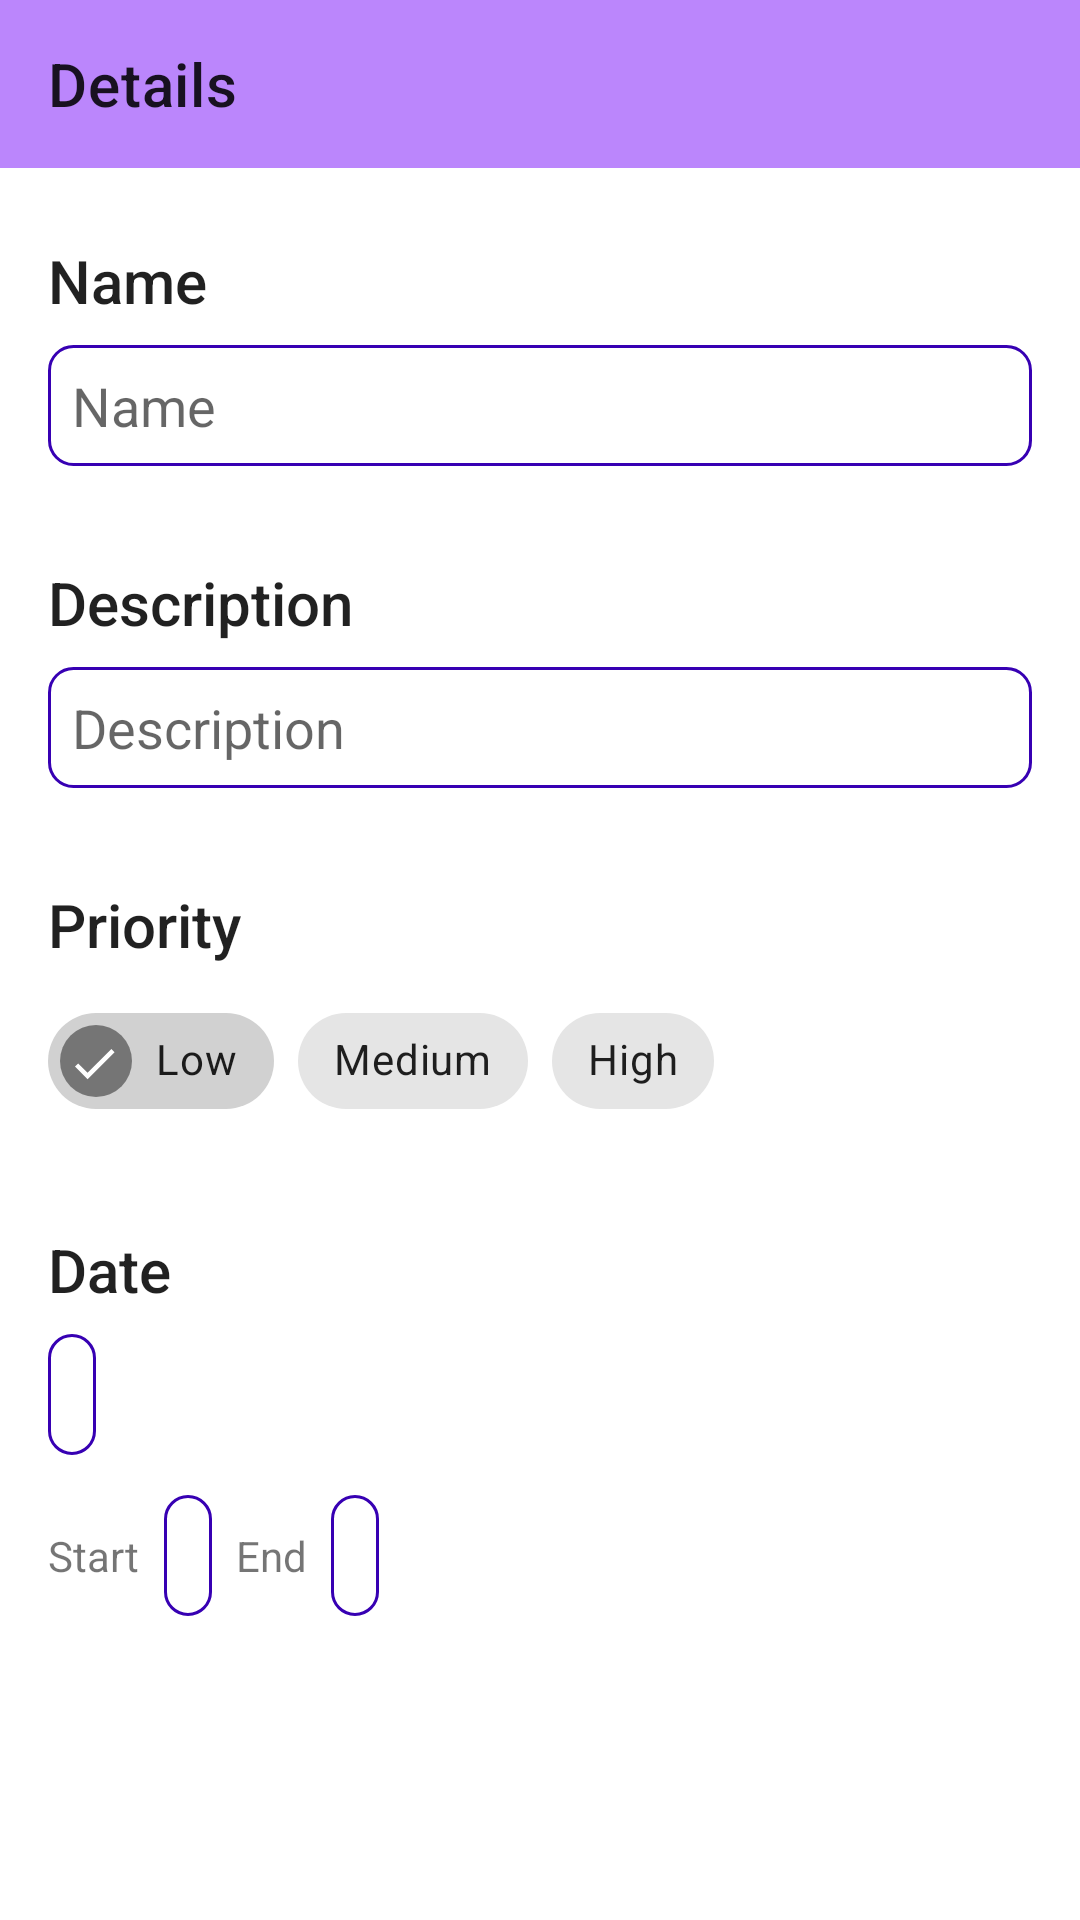

Reconstruct the res/layout file that produces this screen, plus the resources it refers to.
<!-- AndroidManifest.xml: application theme Theme.Test_application -->
<!-- res/layout/fragment_details.xml -->
<?xml version="1.0" encoding="utf-8"?>
<androidx.constraintlayout.widget.ConstraintLayout xmlns:android="http://schemas.android.com/apk/res/android"
    xmlns:app="http://schemas.android.com/apk/res-auto"
    xmlns:tools="http://schemas.android.com/tools"
    android:layout_width="match_parent"
    android:layout_height="match_parent">

    <com.google.android.material.appbar.AppBarLayout
        android:id="@+id/appBarLayout"
        android:layout_width="match_parent"
        android:layout_height="wrap_content"
        app:layout_constraintEnd_toEndOf="parent"
        app:layout_constraintStart_toStartOf="parent"
        app:layout_constraintTop_toTopOf="parent">

        <androidx.appcompat.widget.Toolbar
            android:id="@+id/toolbar"
            android:layout_width="match_parent"
            android:layout_height="wrap_content"
            app:navigationIcon="@drawable/ic_close"
            app:title="@string/title_details" />

    </com.google.android.material.appbar.AppBarLayout>

    <TextView
        android:id="@+id/textView"
        style="@style/TextAppearance.AppCompat.Title"
        android:layout_width="0dp"
        android:layout_height="wrap_content"
        android:layout_marginStart="16dp"
        android:layout_marginTop="24dp"
        android:layout_marginEnd="16dp"
        android:text="@string/name"
        app:layout_constraintEnd_toEndOf="parent"
        app:layout_constraintStart_toStartOf="parent"
        app:layout_constraintTop_toBottomOf="@+id/appBarLayout" />

    <EditText
        android:id="@+id/etName"
        style="@style/DisabledEditText"
        android:layout_width="0dp"
        android:layout_height="wrap_content"
        android:layout_marginTop="8dp"
        android:hint="@string/name"
        android:inputType="text"
        app:layout_constraintEnd_toEndOf="@+id/textView"
        app:layout_constraintStart_toStartOf="@+id/textView"
        app:layout_constraintTop_toBottomOf="@+id/textView" />

    <TextView
        android:id="@+id/textView6"
        style="@style/TextAppearance.AppCompat.Title"
        android:layout_width="wrap_content"
        android:layout_height="wrap_content"
        android:layout_marginTop="32dp"
        android:text="@string/description"
        app:layout_constraintStart_toStartOf="@+id/textView"
        app:layout_constraintTop_toBottomOf="@+id/etName" />

    <EditText
        android:id="@+id/etDescription"
        style="@style/DisabledEditText"
        android:layout_width="0dp"
        android:layout_height="wrap_content"
        android:layout_marginTop="8dp"
        android:hint="@string/description"
        android:inputType="text"
        app:layout_constraintEnd_toEndOf="@+id/textView"
        app:layout_constraintStart_toStartOf="@+id/textView"
        app:layout_constraintTop_toBottomOf="@+id/textView6" />

    <TextView
        android:id="@+id/textView7"
        style="@style/TextAppearance.AppCompat.Title"
        android:layout_width="wrap_content"
        android:layout_height="wrap_content"
        android:layout_marginTop="32dp"
        android:text="Priority"
        app:layout_constraintStart_toStartOf="@+id/textView"
        app:layout_constraintTop_toBottomOf="@+id/etDescription" />

    <com.google.android.material.chip.ChipGroup
        android:id="@+id/chipGroup"
        android:layout_width="0dp"
        android:layout_height="wrap_content"
        android:layout_marginTop="8dp"
        android:clickable="false"
        app:checkedChip="@id/chip2"
        app:layout_constraintEnd_toEndOf="@+id/etDescription"
        app:layout_constraintStart_toStartOf="@+id/etDescription"
        app:layout_constraintTop_toBottomOf="@+id/textView7"
        app:selectionRequired="true"
        app:singleLine="true"
        app:singleSelection="true">

        <com.google.android.material.chip.Chip
            android:id="@+id/chip2"
            android:layout_width="wrap_content"
            android:layout_height="wrap_content"
            android:checkable="true"
            android:clickable="false"
            android:text="Low" />

        <com.google.android.material.chip.Chip
            android:id="@+id/chip3"
            android:layout_width="wrap_content"
            android:layout_height="wrap_content"
            android:checkable="true"
            android:clickable="false"
            android:text="Medium" />

        <com.google.android.material.chip.Chip
            android:id="@+id/chip4"
            android:layout_width="wrap_content"
            android:layout_height="wrap_content"
            android:checkable="true"
            android:clickable="false"
            android:text="High" />
    </com.google.android.material.chip.ChipGroup>

    <TextView
        android:id="@+id/textView2"
        style="@style/TextAppearance.AppCompat.Title"
        android:layout_width="wrap_content"
        android:layout_height="wrap_content"
        android:layout_marginTop="32dp"
        android:text="@string/date"
        app:layout_constraintStart_toStartOf="@+id/textView"
        app:layout_constraintTop_toBottomOf="@+id/chipGroup" />

    <EditText
        android:id="@+id/etDate"
        style="@style/DisabledEditText"
        android:layout_width="wrap_content"
        android:layout_height="wrap_content"
        android:layout_marginTop="8dp"
        app:layout_constraintStart_toStartOf="@+id/textView"
        app:layout_constraintTop_toBottomOf="@+id/textView2"
        tools:text="04.01.2024" />

    <TextView
        android:id="@+id/textView3"
        android:layout_width="wrap_content"
        android:layout_height="wrap_content"
        android:layout_marginTop="24dp"
        android:text="@string/start"
        app:layout_constraintStart_toStartOf="@+id/etDate"
        app:layout_constraintTop_toBottomOf="@+id/etDate" />

    <EditText
        android:id="@+id/etTimeStart"
        style="@style/DisabledEditText"
        android:layout_width="wrap_content"
        android:layout_height="wrap_content"
        android:layout_marginStart="8dp"
        app:layout_constraintBottom_toBottomOf="@+id/textView3"
        app:layout_constraintStart_toEndOf="@+id/textView3"
        app:layout_constraintTop_toTopOf="@+id/textView3"
        tools:text="7:00" />

    <TextView
        android:id="@+id/textView4"
        android:layout_width="wrap_content"
        android:layout_height="wrap_content"
        android:layout_marginStart="8dp"
        android:text="@string/end"
        app:layout_constraintBottom_toBottomOf="@+id/textView3"
        app:layout_constraintStart_toEndOf="@+id/etTimeStart"
        app:layout_constraintTop_toTopOf="@+id/textView3" />

    <EditText
        android:id="@+id/etTimeFinish"
        style="@style/DisabledEditText"
        android:layout_width="wrap_content"
        android:layout_height="wrap_content"
        android:layout_marginStart="8dp"
        app:layout_constraintBottom_toBottomOf="@+id/etTimeStart"
        app:layout_constraintStart_toEndOf="@+id/textView4"
        app:layout_constraintTop_toTopOf="@+id/etTimeStart"
        tools:text="8:00" />

</androidx.constraintlayout.widget.ConstraintLayout>
<!-- resources referenced by this layout -->
<resources>
  <string name="date">Date</string>
  <string name="description">Description</string>
  <string name="end">End</string>
  <string name="name">Name</string>
  <string name="start">Start</string>
  <string name="title_details">Details</string>
  <style name="DisabledEditText" parent="EditText">
          <item name="android:clickable">false</item>
          <item name="android:cursorVisible">false</item>
          <item name="android:focusable">false</item>
          <item name="android:focusableInTouchMode">false</item>
      </style>
  <style name="Theme.Test_application" parent="Theme.MaterialComponents.DayNight.NoActionBar">
          <item name="colorPrimary">@color/purple_200</item>
          <item name="colorPrimaryVariant">@color/purple_500</item>
          <item name="colorOnPrimary">@color/white</item>
          <item name="colorSecondary">@color/purple_700</item>
          <item name="colorSecondaryVariant">@color/purple_700</item>
          <item name="colorOnSecondary">@color/black</item>
      </style>
  <style name="EditText" parent="ThemeOverlay.Material3.TextInputEditText.OutlinedBox">
          <item name="android:background">@drawable/background_circle</item>
          <item name="android:padding">8dp</item>
          <item name="android:inputType">text</item>
      </style>
  <color name="purple_200">#FFBB86FC</color>
  <color name="purple_500">#FF6200EE</color>
  <color name="white">#FFFFFFFF</color>
  <color name="purple_700">#FF3700B3</color>
  <color name="black">#FF000000</color>
  <!-- drawable background_circle (drawable) -->
  <?xml version="1.0" encoding="utf-8"?>
  <shape xmlns:android="http://schemas.android.com/apk/res/android">
  
      <stroke
          android:width="1dp"
          android:color="?attr/colorAccent" />
  
      <corners android:radius="8dp" />
  
  </shape>
</resources>
